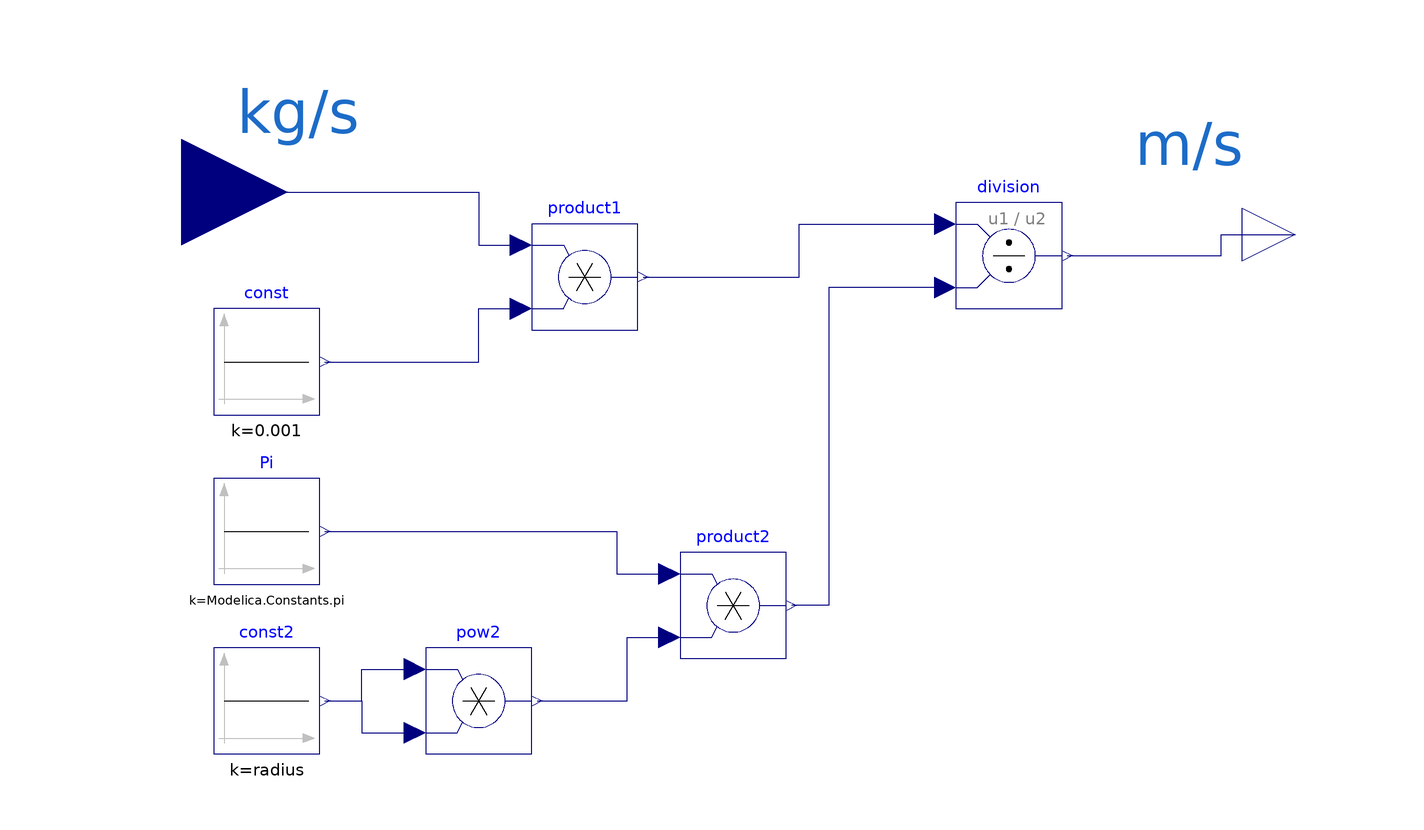

The component connection diagram of the Modelica model below, drawn from its own Placement and Line annotations.

model FlowToSpeed
  parameter Modelica.Units.SI.Length radius = 0.175 "radius of the section";
  Modelica.Blocks.Interfaces.RealInput u annotation(
    Placement(transformation(origin = {-106, 12}, extent = {{-20, -20}, {20, 20}}), iconTransformation(origin = {-120, 12}, extent = {{-20, -20}, {20, 20}})));
  Modelica.Blocks.Interfaces.RealOutput y annotation(
    Placement(transformation(origin = {104, 4}, extent = {{-10, -10}, {10, 10}}), iconTransformation(origin = {118, 12}, extent = {{-18, -18}, {18, 18}})));
  Modelica.Blocks.Sources.Constant const(k = 1e-3) annotation(
    Placement(transformation(extent = {{-100, -30}, {-80, -10}})));
  Modelica.Blocks.Math.Product product1 annotation(
    Placement(transformation(extent = {{-40, -14}, {-20, 6}})));
  Modelica.Blocks.Math.Division division annotation(
    Placement(transformation(origin = {0, 20}, extent = {{40, -30}, {60, -10}})));
  Modelica.Blocks.Sources.Constant Pi(k = Modelica.Constants.pi) annotation(
    Placement(transformation(extent = {{-100, -62}, {-80, -42}})));
  Modelica.Blocks.Math.Product product2 annotation(
    Placement(transformation(extent = {{-12, -76}, {8, -56}})));
  Modelica.Blocks.Sources.Constant const2(k = radius) annotation(
    Placement(transformation(extent = {{-100, -94}, {-80, -74}})));
  Modelica.Blocks.Math.Product pow2 annotation(
    Placement(transformation(extent = {{-60, -94}, {-40, -74}})));
equation
  connect(const.y, product1.u2) annotation(
    Line(points = {{-79, -20}, {-50, -20}, {-50, -10}, {-42, -10}}, color = {0, 0, 127}));
  connect(u, product1.u1) annotation(
    Line(points = {{-106, 12}, {-50, 12}, {-50, 2}, {-42, 2}}, color = {0, 0, 127}));
  connect(product1.y, division.u1) annotation(
    Line(points = {{-19, -4}, {10.5, -4}, {10.5, 6}, {38, 6}}, color = {0, 0, 127}));
  connect(division.y, y) annotation(
    Line(points = {{61, 0}, {90, 0}, {90, 4}, {104, 4}}, color = {0, 0, 127}));
  connect(division.u2, product2.y) annotation(
    Line(points = {{38, -6}, {16, -6}, {16, -66}, {9, -66}}, color = {0, 0, 127}));
  connect(Pi.y, product2.u1) annotation(
    Line(points = {{-79, -52}, {-24, -52}, {-24, -60}, {-14, -60}}, color = {0, 0, 127}));
  connect(const2.y, pow2.u1) annotation(
    Line(points = {{-79, -84}, {-72, -84}, {-72, -78}, {-62, -78}}, color = {0, 0, 127}));
  connect(const2.y, pow2.u2) annotation(
    Line(points = {{-79, -84}, {-72, -84}, {-72, -90}, {-62, -90}}, color = {0, 0, 127}));
  connect(pow2.y, product2.u2) annotation(
    Line(points = {{-39, -84}, {-22, -84}, {-22, -72}, {-14, -72}}, color = {0, 0, 127}));
  annotation(
    Icon(graphics = {Rectangle(fillColor = {192, 191, 188}, fillPattern = FillPattern.Solid, extent = {{-100, 100}, {100, -100}}), Text(origin = {-1, 129}, extent = {{-111, 31}, {111, -31}}, textString = "%name")}),
    Diagram(graphics = {Text(textColor = {28, 108, 200}, extent = {{-98, 34}, {-70, 20}}, textString = "kg/s"), Text(origin = {4, -8}, textColor = {28, 108, 200}, extent = {{66, 36}, {94, 22}}, textString = "m/s")}));
end FlowToSpeed;